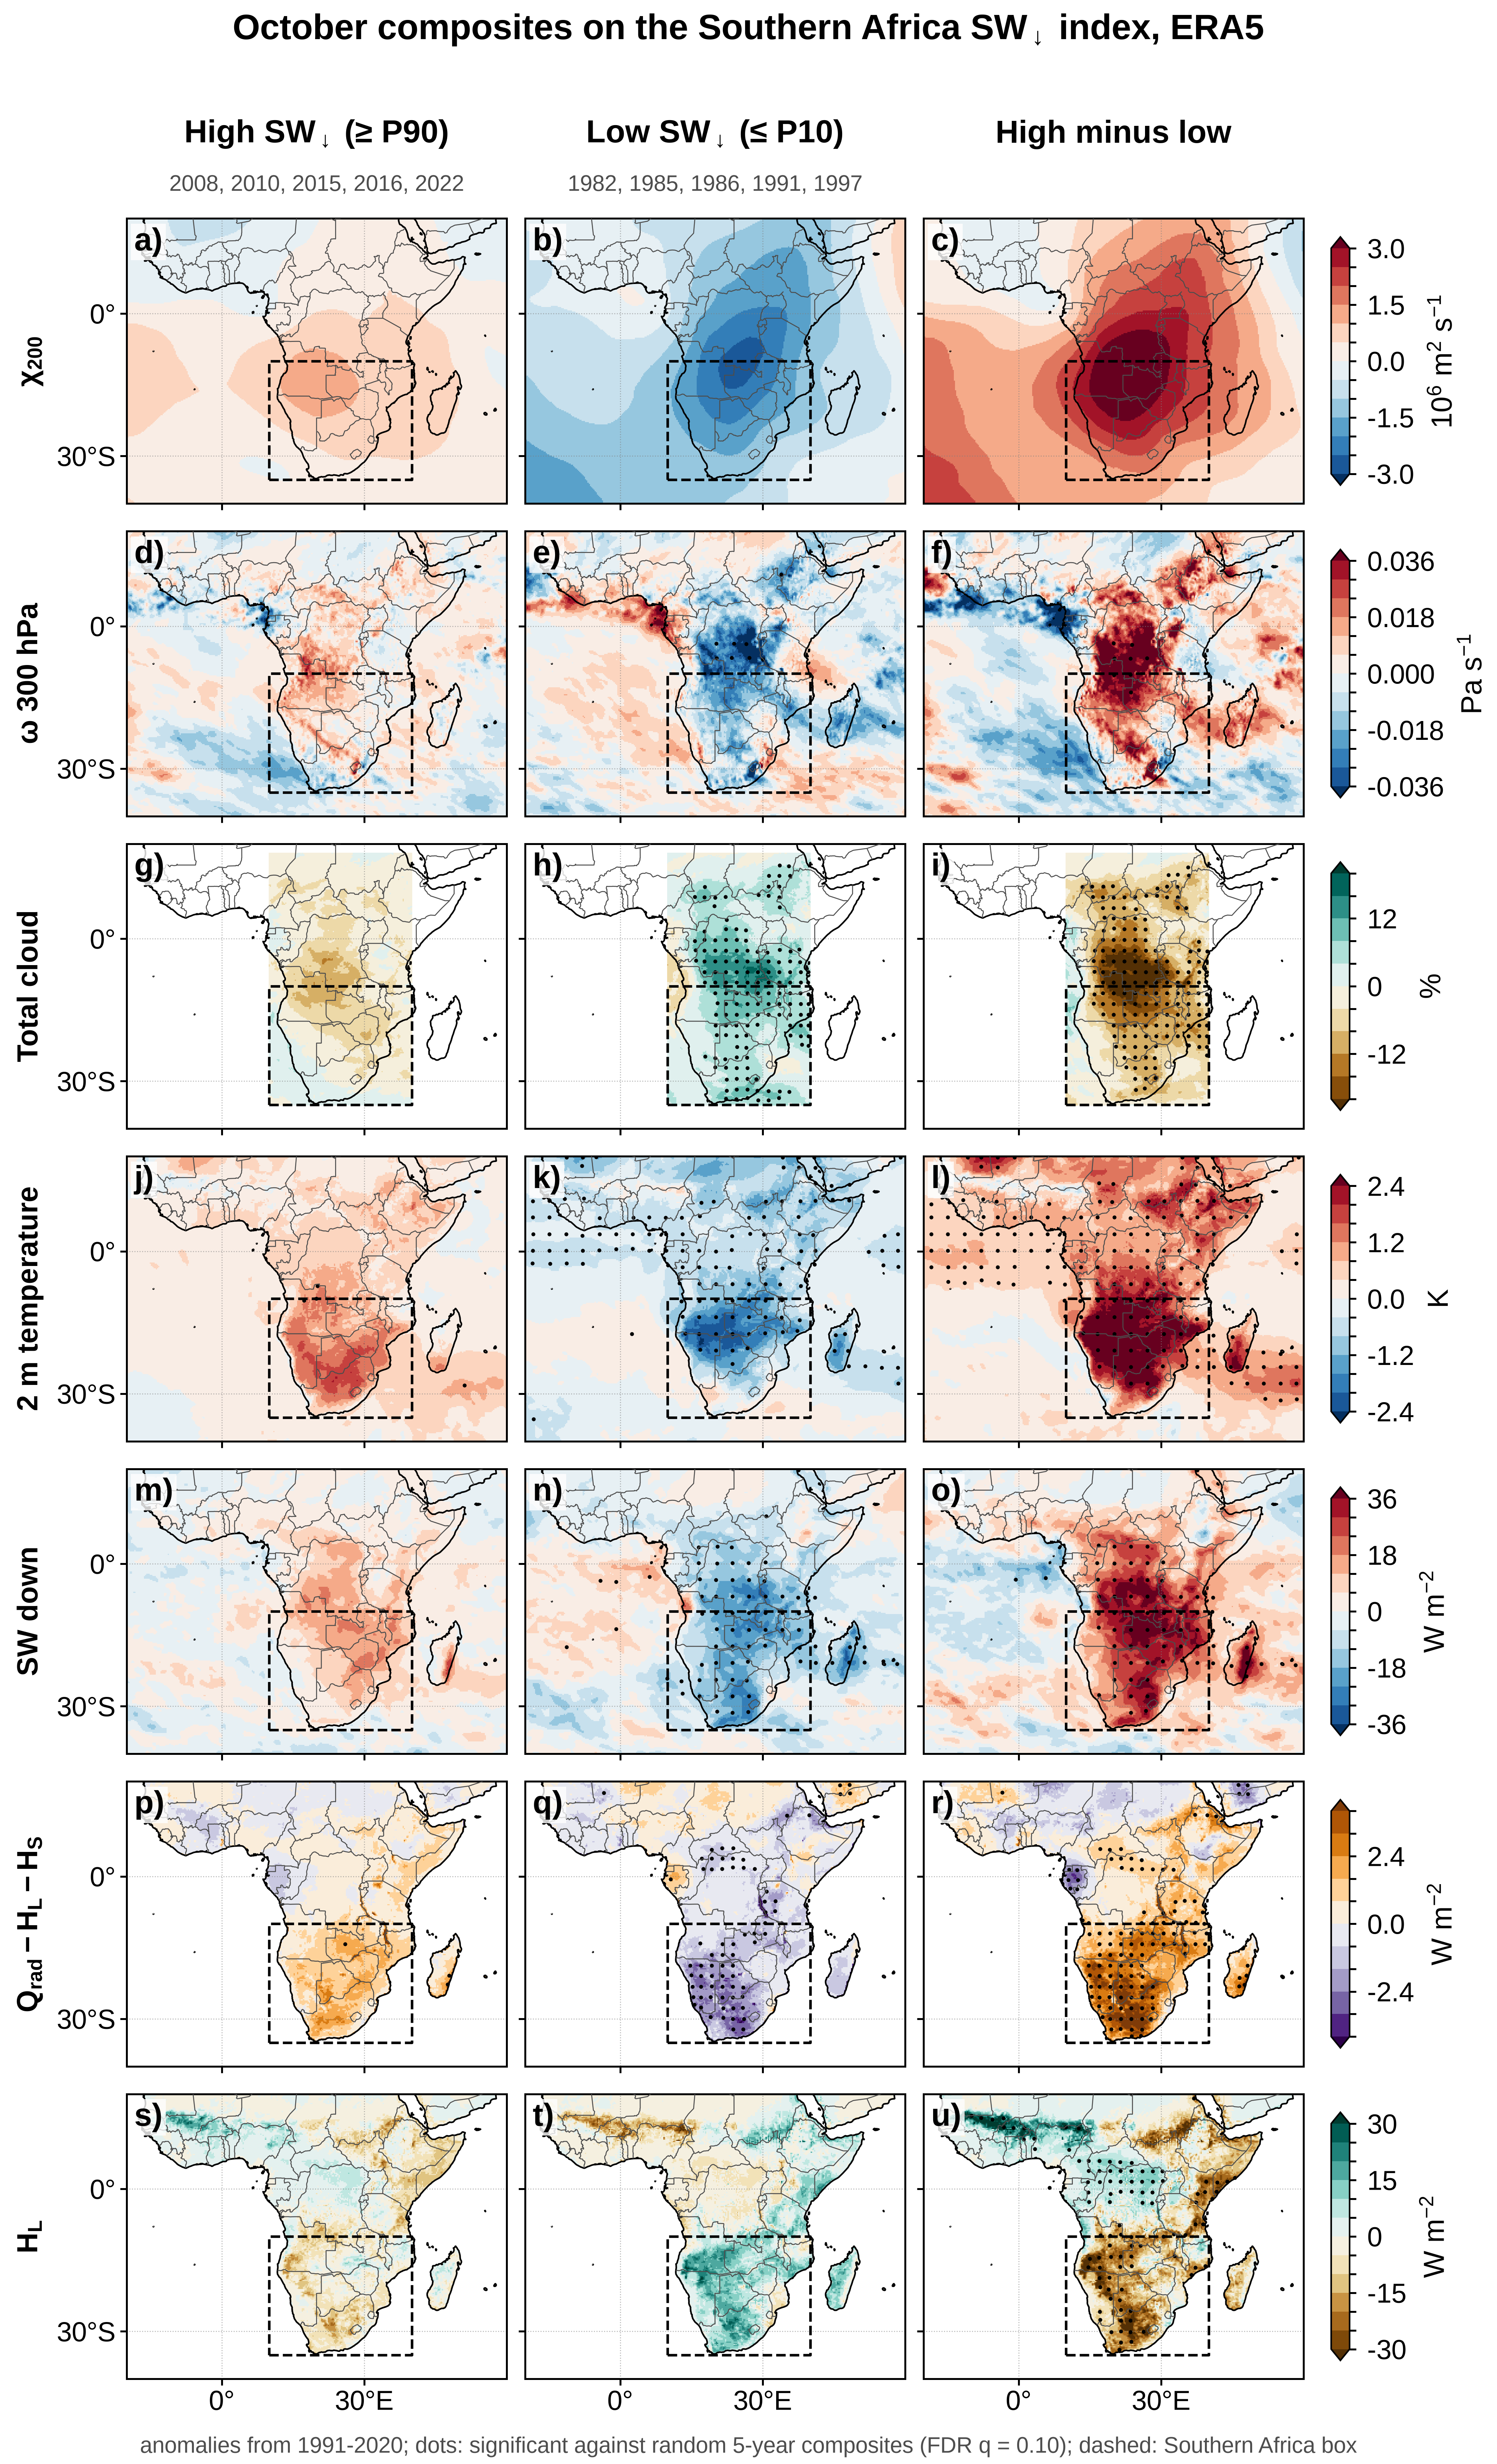

Values plotted in this chart, from the file beside it:
variable, units, land_only, box_high, box_low, box_diff, pct_area_sig_high, pct_area_sig_low, pct_area_sig_diff
chi_map, 10^6 m^2 s-1, False, 0.7406, -1.615, 2.356, 0, 0, 0
omega, Pa s-1, False, 0.002271, -0.006177, 0.008448, 0, 0.8776, 4.502
cloud, %, False, -2.537, 4.676, -7.212, 0, 47.83, 50.85
t2m, K, False, 0.8465, -0.7571, 1.604, 2.768, 41.09, 63.78
swdn, W m-2, False, 7.695, -12.77, 20.46, 0, 55.64, 55.98
res, W m-2, True, 1.315, -1.335, 2.649, 3.321, 43.02, 72.01
lh, W m-2, True, -4.321, 9.078, -13.4, 0, 0, 37.66
